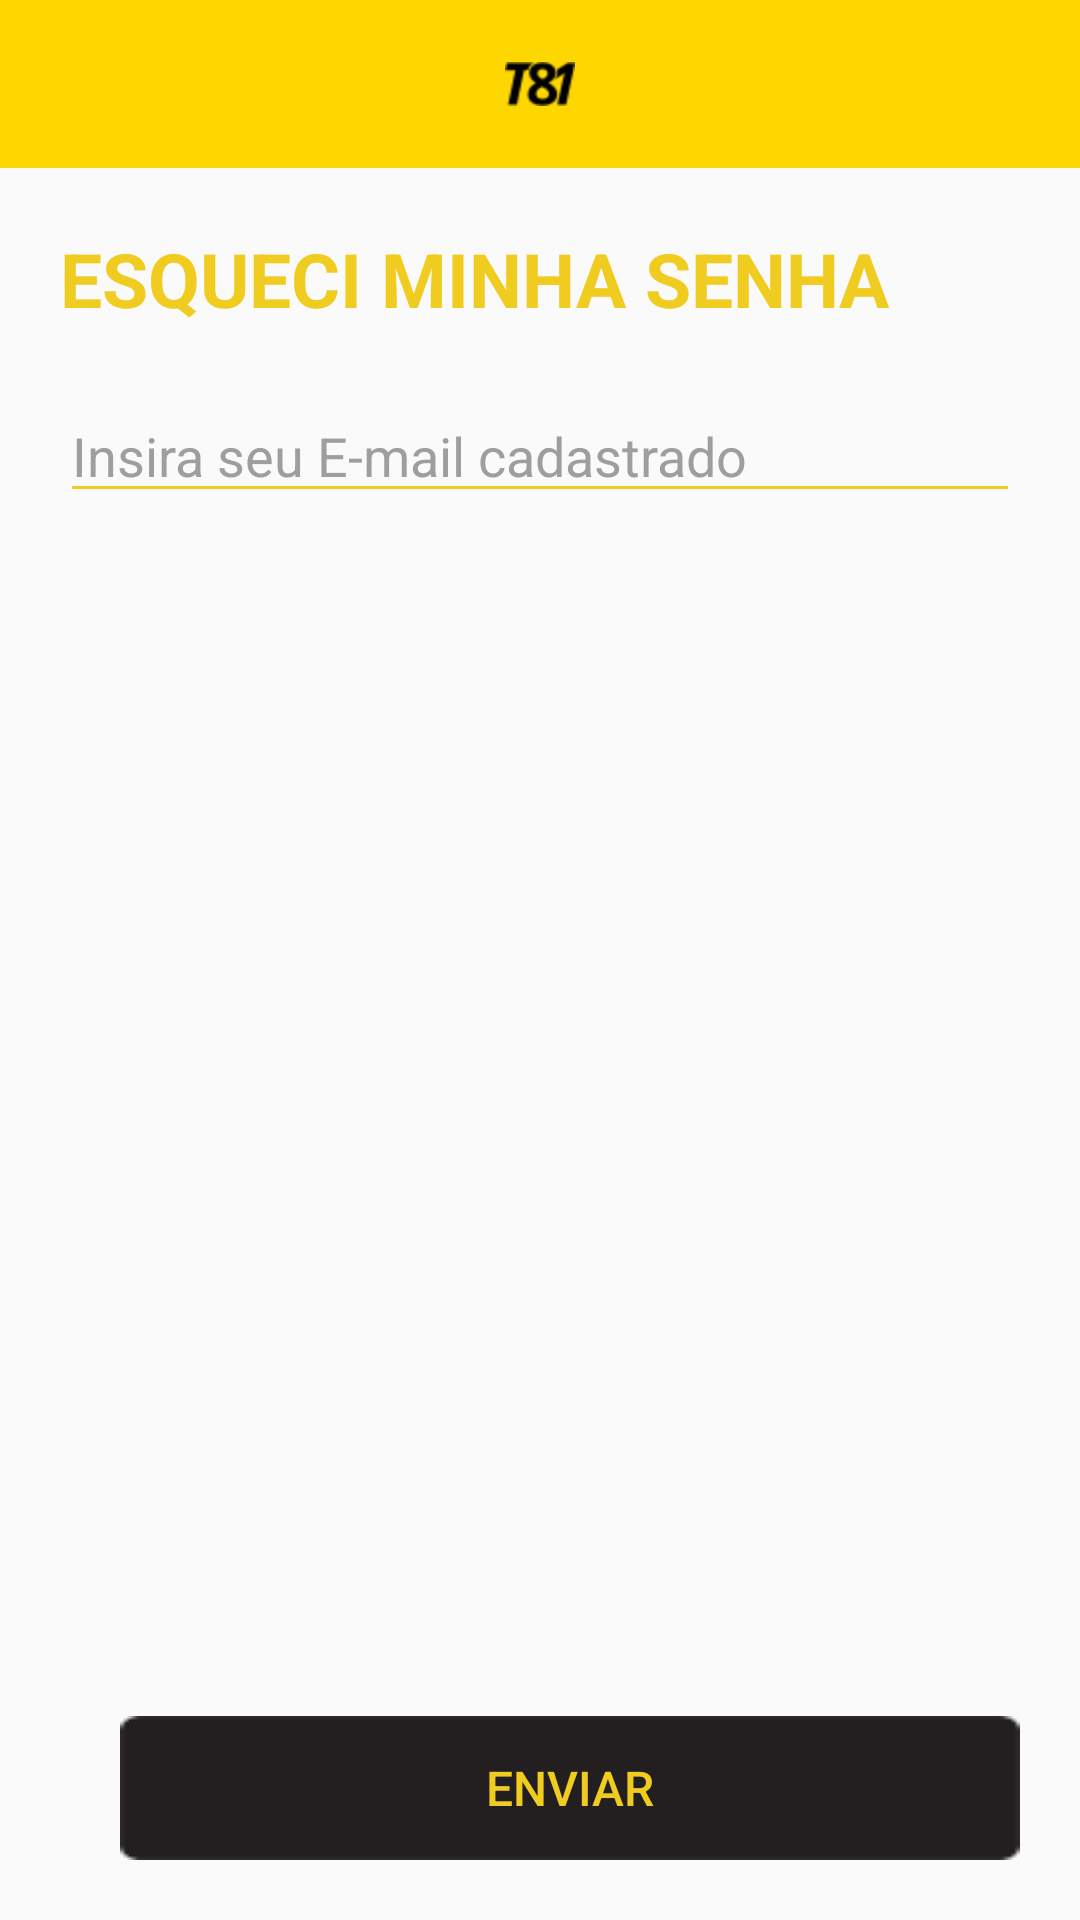

The Android layout XML behind this screen, and the referenced resources:
<!-- AndroidManifest.xml: application theme AppTheme -->
<!-- res/layout/activity_esqueci_senha.xml -->
<?xml version="1.0" encoding="utf-8"?>
<RelativeLayout xmlns:android="http://schemas.android.com/apk/res/android"
    xmlns:app="http://schemas.android.com/apk/res-auto"
    android:layout_width="match_parent"
    android:layout_height="match_parent"
    android:focusable="true"
    android:focusableInTouchMode="true"
    android:orientation="vertical">

    <android.support.v7.widget.Toolbar
        android:id="@+id/toolbar"
        android:layout_width="match_parent"
        android:layout_height="?attr/actionBarSize"
        android:background="?attr/colorPrimary"
        app:popupTheme="@style/AppTheme.PopupOverlay" >

        <ImageButton
            android:layout_width="wrap_content"
            android:layout_height="wrap_content"
            android:id="@+id/imgFaclita"
            android:layout_centerHorizontal="true"
            android:layout_gravity="center"
            android:background="@drawable/logo_actionbar"
            />

    </android.support.v7.widget.Toolbar>

    <LinearLayout
        android:orientation="vertical"
        android:layout_width="match_parent"
        android:layout_height="wrap_content"
        android:layout_below="@+id/toolbar"
        android:layout_marginTop="20dp"
        android:layout_marginLeft="20dp"
        android:layout_marginRight="20dp"
        android:id="@+id/linearLayout">

        <TextView
            android:layout_width="wrap_content"
            android:layout_height="wrap_content"
            android:text="ESQUECI MINHA SENHA"
            android:id="@+id/textView2"
            android:textSize="25sp"
            android:textColor="@color/amarelo"
            android:textStyle="bold" />

        <EditText
            android:layout_width="match_parent"
            android:layout_height="wrap_content"
            android:id="@+id/etEmail"
            android:hint="Insira seu E-mail cadastrado"
            android:inputType="textNoSuggestions"
            android:textColorHint="@color/grey"
            android:backgroundTint="@color/amarelo"
            android:layout_marginTop="20dp" />

    </LinearLayout>

    <LinearLayout
        android:orientation="vertical"
        android:layout_width="match_parent"
        android:layout_height="wrap_content"
        android:layout_alignParentBottom="true"
        android:layout_alignLeft="@+id/linearLayout"
        android:layout_alignStart="@+id/linearLayout"
        android:layout_marginBottom="20dp">

        <Button
            android:id="@+id/btnEnviar"
            android:layout_width="300dp"
            android:layout_height="wrap_content"
            android:layout_gravity="center_horizontal"
            android:background="@drawable/btn_bg_black"
            android:text="Enviar"
            android:layout_alignParentBottom="true"
            android:textColor="@color/amarelo"
            android:textSize="16sp" />
    </LinearLayout>

</RelativeLayout>
<!-- resources referenced by this layout -->
<resources>
  <color name="amarelo">#f0cc20</color>
  <color name="grey">#9E9E9E</color>
  <!-- drawable btn_bg_black: png bitmap (drawable-hdpi, 391 bytes) -->
  <!-- drawable logo_actionbar: png bitmap (drawable-hdpi, 845 bytes) -->
  <style name="AppTheme.PopupOverlay" parent="ThemeOverlay.AppCompat.Light" />
  <style name="AppTheme" parent="Theme.AppCompat.Light.NoActionBar">
          
          <item name="colorPrimary">@color/colorPrimary</item>
          <item name="colorPrimaryDark">@color/colorPrimaryDark</item>
          <item name="colorAccent">@color/colorAccent</item>
      </style>
  <color name="colorPrimary">#FFD700</color>
  <color name="colorPrimaryDark">#FFD700</color>
  <color name="colorAccent">#000000</color>
</resources>
